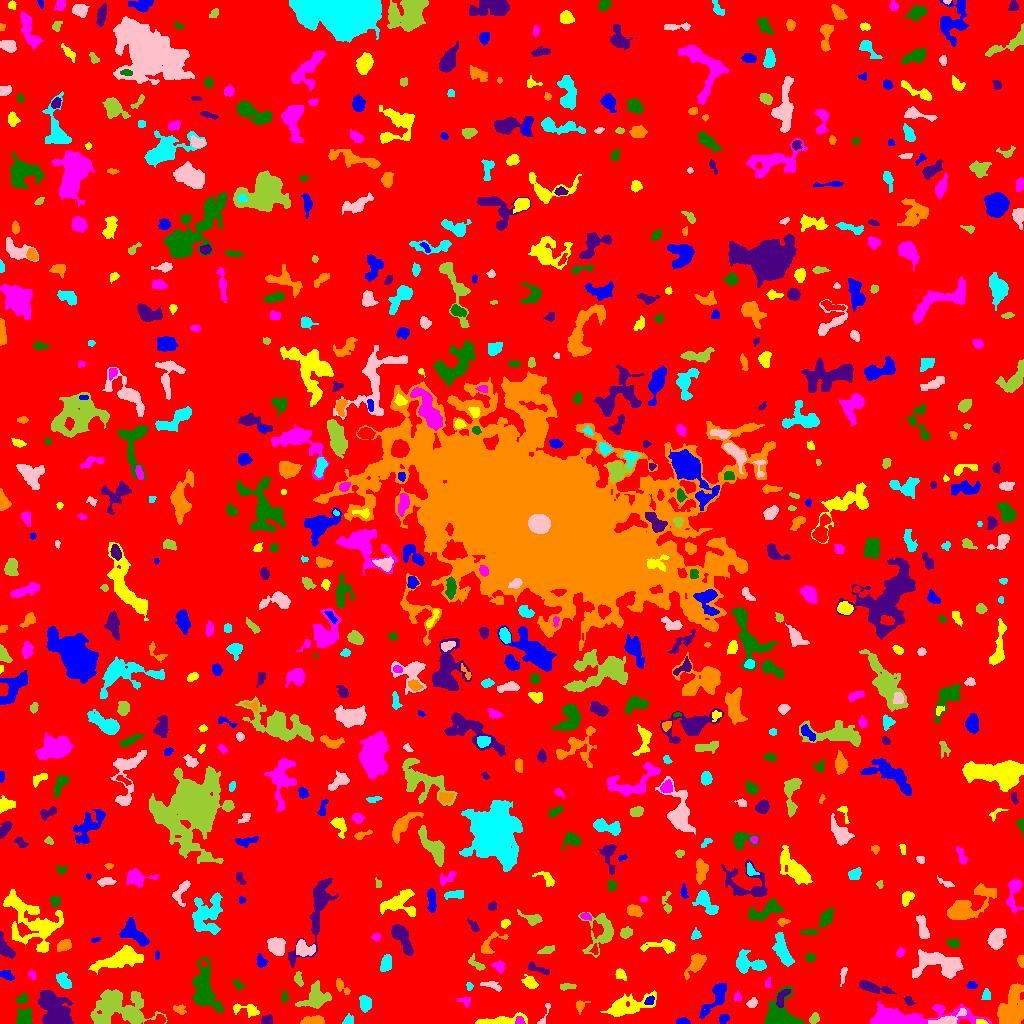

Values plotted in this chart, from the file beside it:
ID, X, Y, A, B, theta, total_flux, mu_max, mu_median, mu_mean, R_fwhm, R_e, R10, R90, x_start, x_end, y_start, y_end, area, greylevel
0, 515.3, 501.8, 301.5, 294.1, 0.6939, 1413621, 16.0, 1.0, 1.755, 11.38, 237.9, 91.08, 384.1, 0, 1023, 0, 1023, 805508, 1.755
1, 682.9, 1.881, 3.245, 1.554, -0.02047, 235.0, 6.0, 3.0, 2.901, 3.785, 2.764, 0.9772, 4.334, 676, 690, 0, 6, 81, 6.901
2, 980.6, 1.221, 2.668, 1.144, -0.0891, 208.0, 10.0, 3.0, 3.852, 2.459, 2.034, 0.7979, 3.385, 976, 988, 0, 4, 54, 11.85
3, 519.5, 2.554, 2.133, 1.827, -1.566, 112.0, 4.0, 2.0, 1.672, 3.338, 2.257, 0.7979, 3.7, 515, 525, 0, 7, 67, 9.672
4, 780.2, 6.31, 8.497, 7.189, -0.0366, 2737, 12.0, 3.0, 4.458, 8.234, 6.652, 2.706, 11.1, 764, 805, 0, 37, 614, 8.458
5, 266.8, 2.939, 2.646, 2.118, 0.3772, 604.0, 15.0, 5.0, 5.922, 3.241, 2.877, 1.128, 4.652, 261, 272, 0, 9, 102, 9.922
6, 313.1, 2.646, 5.78, 1.982, 0.02396, 710.0, 8.0, 4.0, 4.011, 5.781, 4.222, 1.693, 6.333, 300, 324, 0, 8, 177, 8.011
7, 348, 2.974, 2.74, 2.274, 0.7717, 156.0, 4.0, 1.0, 1.733, 3.656, 2.821, 0.9772, 4.787, 342, 353, 0, 10, 90, 5.733
8, 948.9, 3.822, 7.682, 2.524, 0.3691, 572.0, 7.0, 2.0, 2.316, 4.442, 3.868, 1.596, 6.747, 928, 966, 0, 15, 247, 9.316
9, 115.6, 17.38, 14.06, 8.553, -0.1325, 4374, 12.0, 3.0, 3.324, 8.406, 9.805, 3.568, 17.08, 90, 167, 0, 34, 1316, 7.324
10, 440.6, 4.335, 9.078, 2.623, -0.2214, 972.0, 8.0, 3.0, 3.306, 6.283, 5.109, 2.034, 8.176, 426, 458, 0, 14, 294, 7.306
11, 723.5, 4.432, 2.519, 2.01, 0.8682, 213.0, 6.0, 2.0, 2.341, 3.432, 2.764, 0.9772, 4.478, 719, 729, 0, 10, 91, 6.341
12, 501.6, 2.802, 12.15, 2.112, 0.08513, 910.0, 9.0, 2.0, 3.003, 3.7, 5.015, 1.784, 8.444, 475, 527, 0, 11, 303, 7.003
13, 894.5, 4.805, 21.64, 3.881, 0.04517, 14435, 96.0, 4.0, 12.96, 5.412, 5.971, 2.257, 13.51, 870, 991, 0, 22, 1114, 15.96
14, 24.88, 6.053, 4.108, 3.589, 1.095, 696.0, 6.0, 3.0, 2.974, 6.433, 4.687, 1.871, 7.313, 16, 31, 0, 16, 234, 6.974
15, 55.44, 12.08, 9.773, 6.603, -0.9789, 2746, 9.0, 3.0, 3.171, 8.058, 8.74, 3.385, 14.09, 38, 73, 0, 33, 866, 7.171
16, 179.6, 13.82, 3.231, 2.239, -0.326, 225.0, 5.0, 2.0, 2.228, 3.478, 3.241, 1.262, 4.951, 173, 186, 9, 19, 101, 7.228
17, 365.1, 20.1, 3.554, 2.774, -1.342, 594.0, 8.0, 3.0, 3.375, 4.918, 3.989, 1.493, 6.383, 359, 371, 11, 28, 176, 7.375
18, 544.1, 8.472, 9.126, 1.207, 1.225, 36.0, 2.0, 0.0, 0.4, 3.141, 1.954, 0.5642, 2.932, 537, 550, 0, 20, 90, 5.4
19, 814.5, 4.459, 2.575, 2.045, 0.9888, 229.0, 6.0, 2.0, 2.411, 3.7, 2.821, 1.128, 4.514, 809, 819, 0, 11, 95, 7.411
20, 857.8, 17.42, 4.107, 3.27, 0.6193, 377.0, 7.0, 2.0, 1.974, 2.646, 3.909, 1.262, 6.383, 850, 865, 7, 26, 191, 7.974
21, 715.7, 25.98, 11.13, 3.485, 0.9551, 1416, 8.0, 4.0, 3.707, 7.838, 6.333, 2.459, 9.805, 699, 726, 5, 40, 382, 6.707
22, 247.3, 13.64, 7.748, 2.805, -0.1658, 571.0, 5.0, 3.0, 2.869, 5.997, 4.72, 1.871, 7.203, 233, 259, 6, 20, 199, 5.869
23, 466.4, 21.65, 1.365, 1.229, 0.1497, 31.0, 2.0, 0.0, 0.3407, 2.706, 1.493, 0.5642, 2.459, 457, 470, 16, 26, 91, 5.341
24, 22.06, 24.4, 3.125, 1.996, 0.4043, 338.0, 7.0, 3.0, 3.347, 3.868, 3.141, 1.262, 4.918, 15, 27, 20, 30, 101, 8.347
25, 908.6, 22.54, 2.218, 1.533, -1.014, 89.0, 3.0, 1.0, 1.187, 2.932, 2.326, 0.7979, 3.7, 904, 915, 18, 27, 75, 7.187
26, 579.9, 17.82, 2.877, 2.266, 1.067, 277.0, 7.0, 2.5, 2.77, 3.29, 2.821, 1.128, 4.618, 576, 590, 9, 23, 100, 6.77
27, 986.1, 27.71, 2.714, 1.744, 1.354, 98.0, 2.0, 1.0, 1.114, 4.514, 2.764, 1.128, 4.146, 981, 990, 24, 35, 88, 6.114
28, 752.2, 20.38, 2.722, 2.13, 0.7387, 348.0, 9.0, 3.0, 3.824, 2.821, 3.038, 1.128, 4.787, 746, 757, 16, 26, 91, 6.824
29, 315.2, 24.85, 7.22, 5.166, 0.4986, 1290, 8.0, 2.0, 2.854, 6.333, 6.129, 2.326, 10.26, 295, 331, 15, 43, 452, 6.854
30, 670.6, 20.17, 5.968, 3.729, 1.521, 432.0, 6.0, 2.0, 2.097, 4.442, 4.406, 1.596, 7.047, 665, 682, 10, 32, 206, 6.097
31, 649.3, 22.57, 2.461, 1.81, 0.6815, 180.0, 5.0, 2.0, 2.308, 3.141, 2.646, 0.9772, 4.184, 644, 654, 19, 28, 78, 10.31
32, 627.3, 17.09, 13.21, 4.165, 0.2674, 1669, 8.0, 2.0, 2.723, 7.378, 7.159, 2.706, 11.69, 600, 656, 7, 33, 613, 6.723
33, 737.3, 26.18, 2.375, 2.01, 1.424, 97.0, 3.0, 1.0, 1.492, 3.038, 2.585, 0.9772, 4.068, 734, 741, 22, 33, 65, 5.492
34, 284.3, 26.66, 3.097, 1.606, -1.53, 102.0, 3.0, 1.0, 1.478, 3.09, 2.585, 0.9772, 4.107, 282, 289, 21, 33, 69, 5.478
35, 781.2, 24.94, 4.87, 2.089, 1.268, 305.0, 5.0, 2.0, 1.981, 4.297, 3.613, 1.493, 5.614, 776, 790, 16, 34, 154, 8.981
36, 341.4, 37.23, 5.287, 1.958, -0.829, 219.0, 4.0, 2.0, 1.724, 4.72, 3.523, 1.262, 5.528, 336, 350, 29, 45, 127, 6.724
37, 62.84, 42.73, 4.137, 2.491, -0.8799, 395.0, 5.0, 2.0, 2.101, 4.754, 3.949, 1.493, 6.257, 56, 71, 35, 51, 188, 7.101
38, 492.3, 37.72, 5.942, 1.84, -0.2826, 281.0, 4.0, 2.0, 2.195, 5.863, 3.868, 1.493, 5.726, 480, 501, 32, 42, 128, 6.195
39, 567, 36.83, 4.46, 1.554, 0.04273, 230.0, 4.0, 2.0, 2.396, 5.109, 3.29, 1.262, 4.918, 560, 576, 33, 40, 96, 6.396
40, 846.6, 58.68, 17.64, 10.66, -1.562, 2459, 9.0, 2.0, 2.801, 6.676, 8.463, 3.038, 13.98, 831, 875, 0, 78, 878, 6.801
41, 971.7, 38.01, 2.606, 2.006, 0.02374, 147.0, 3.0, 2.0, 1.986, 4.334, 2.985, 1.128, 4.297, 966, 977, 35, 42, 74, 5.986
42, 530, 41.19, 3.966, 2.623, -0.6679, 294.0, 4.0, 2.0, 1.885, 5.412, 3.949, 1.493, 6.283, 521, 538, 35, 49, 156, 5.885
43, 768.0, 40.34, 2.811, 1.052, 1.473, 41.0, 3.0, 1.0, 0.7069, 1.262, 2.111, 0.5642, 3.09, 765, 771, 36, 47, 58, 5.707
44, 238.1, 38.7, 2.91, 1.846, -0.872, 108.0, 3.0, 1.0, 1.403, 3.09, 2.706, 0.9772, 4.406, 233, 244, 33, 44, 77, 5.403
45, 872.3, 36.18, 8.653, 2.152, -0.2519, 811.0, 7.0, 3.0, 3.026, 5.698, 4.886, 2.034, 7.715, 859, 896, 29, 43, 268, 8.026
46, 1011, 12.79, 8.72, 5.533, 1.283, 4396, 19.0, 4.0, 5.687, 6.77, 7.464, 2.821, 12.84, 997, 1023, 0, 40, 773, 9.687
47, 469, 37.29, 1.701, 1.251, 1.267, 35.0, 3.0, 1.0, 0.6863, 1.493, 1.693, 0.5642, 2.706, 466, 473, 33, 41, 51, 5.686
48, 843.7, 52.13, 2.388, 1.283, 1.028, 63.0, 2.0, 0.0, 0.6923, 3.656, 2.185, 0.9772, 3.338, 840, 847, 37, 56, 91, 9.692
49, 298.4, 44.85, 3.771, 1.914, -1.334, 225.0, 4.0, 2.0, 2.228, 4.918, 3.29, 1.262, 4.951, 294, 303, 37, 52, 101, 7.228
50, 169.4, 49.17, 2.561, 1.725, 1.297, 138.0, 4.0, 2.0, 1.971, 3.613, 2.523, 0.9772, 4.107, 166, 174, 44, 54, 70, 6.971
51, 6.568, 48.53, 3.604, 1.992, -0.516, 287.0, 6.0, 3.0, 2.518, 4.297, 3.432, 1.262, 5.171, 0, 14, 43, 53, 114, 6.518
52, 620.3, 49.25, 3.004, 2.254, -0.773, 204.0, 4.0, 2.0, 1.943, 4.652, 3.192, 1.262, 5.015, 615, 626, 43, 55, 105, 6.943
53, 31.94, 48.47, 2.33, 1.665, -0.9895, 137.0, 5.0, 2.0, 2.246, 2.706, 2.459, 0.7979, 3.827, 28, 36, 44, 53, 61, 6.246
54, 204.5, 34.11, 12.48, 5.488, -1.38, 3725, 12.0, 4.0, 4.691, 8.921, 8.686, 3.241, 13.93, 192, 223, 10, 66, 794, 7.691
55, 537.2, 54.8, 6.715, 1.742, -0.3364, 311.0, 5.0, 2.0, 2.19, 4.146, 3.827, 1.493, 5.89, 528, 549, 49, 62, 142, 6.19
56, 695.9, 59.53, 5.897, 2.931, 0.9359, 906.0, 9.0, 3.0, 3.19, 4.787, 4.652, 1.871, 7.838, 684, 706, 44, 70, 284, 7.19
57, 746.1, 60.01, 7.475, 4.169, -0.1622, 1518, 13.0, 3.0, 3.824, 4.687, 5.352, 1.954, 9.322, 736, 766, 50, 74, 397, 7.824
58, 939.7, 58.89, 13.61, 6.296, -0.05522, 2685, 10.0, 3.0, 3.407, 8.849, 8.311, 3.192, 13.34, 912, 963, 45, 74, 788, 7.407
59, 477, 58.9, 5.247, 2.145, -0.6947, 197.0, 5.0, 1.0, 1.551, 2.111, 3.478, 1.128, 5.698, 468, 485, 53, 70, 127, 5.551
... 716 more rows
